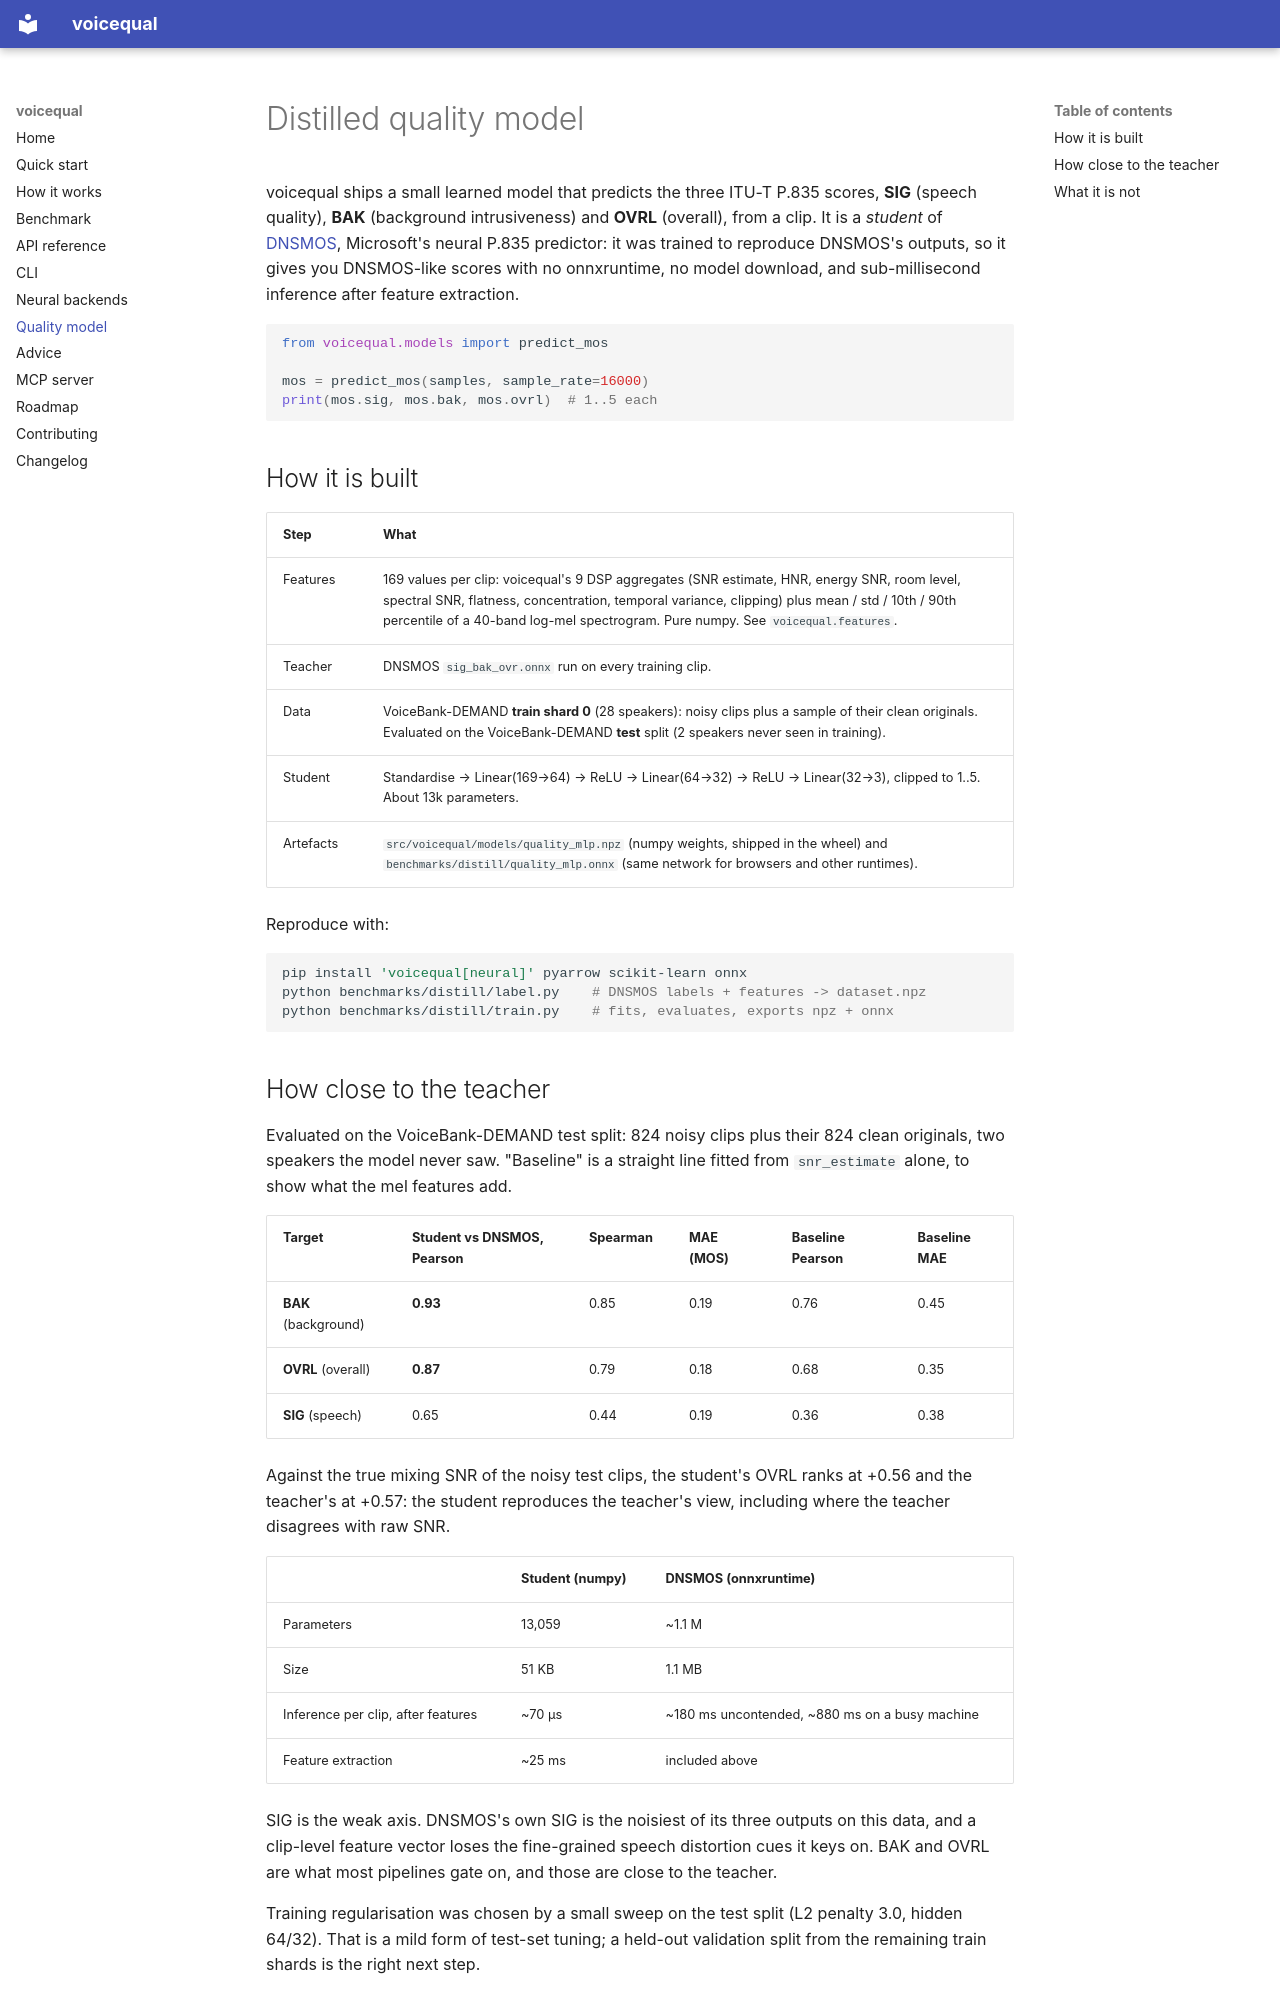

repository: jiya-singhal/voicequal · page: model/index.html · generator: mkdocs

# Distilled quality model

voicequal ships a small learned model that predicts the three ITU-T
P.835 scores, **SIG** (speech quality), **BAK** (background
intrusiveness) and **OVRL** (overall), from a clip. It is a *student* of
[DNSMOS](neural.md), Microsoft's neural P.835 predictor: it was trained
to reproduce DNSMOS's outputs, so it gives you DNSMOS-like scores with no
onnxruntime, no model download, and sub-millisecond inference after
feature extraction.

```python
from voicequal.models import predict_mos

mos = predict_mos(samples, sample_rate=16000)
print(mos.sig, mos.bak, mos.ovrl)  # 1..5 each
```

## How it is built

| Step | What |
|---|---|
| Features | 169 values per clip: voicequal's 9 DSP aggregates (SNR estimate, HNR, energy SNR, room level, spectral SNR, flatness, concentration, temporal variance, clipping) plus mean / std / 10th / 90th percentile of a 40-band log-mel spectrogram. Pure numpy. See `voicequal.features`. |
| Teacher | DNSMOS `sig_bak_ovr.onnx` run on every training clip. |
| Data | VoiceBank-DEMAND **train shard 0** (28 speakers): noisy clips plus a sample of their clean originals. Evaluated on the VoiceBank-DEMAND **test** split (2 speakers never seen in training). |
| Student | Standardise → Linear(169→64) → ReLU → Linear(64→32) → ReLU → Linear(32→3), clipped to 1..5. About 13k parameters. |
| Artefacts | `src/voicequal/models/quality_mlp.npz` (numpy weights, shipped in the wheel) and `benchmarks/distill/quality_mlp.onnx` (same network for browsers and other runtimes). |

Reproduce with:

```bash
pip install 'voicequal[neural]' pyarrow scikit-learn onnx
python benchmarks/distill/label.py    # DNSMOS labels + features -> dataset.npz
python benchmarks/distill/train.py    # fits, evaluates, exports npz + onnx
```
